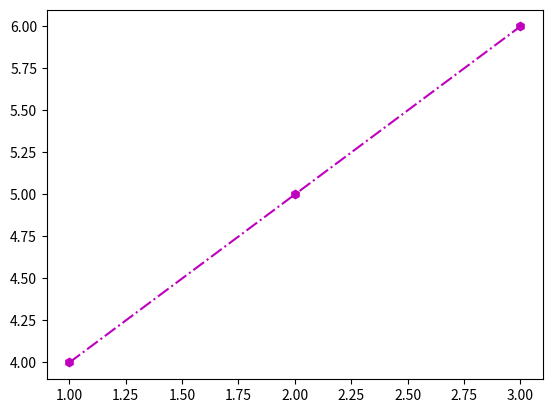

Here is the Python script that generated this plot:
import numpy as np
import matplotlib.pyplot as plt

"""
    线条的样式：默认是实现
    任何的图形化绘制方法中都有一个属性-linestyle
    短虚线：':'
    长虚线：'--'
    点划线：'-.'
    实线：'-'
    数据标记：marker
    填充型数据标记：正方形、三角形等
    非填充型数据标记：加减乘除..
    mec:表示填充图案的边框颜色
    mew:填充边框的宽度
    mfc:数据标记的颜色
    mfcalt:数据标记的备用颜色
    ms:数据标记的大小
    matplotlib提供了为线条设置颜色、标记、线型的格式化方式
    语法：cms
"""
x = [1, 2, 3]
y = [4, 5, 6]
# plt.plot(x, y, linestyle='-', marker='*', mec='r',
#          mew=1, mfc='y', mfcalt='g', ms=20)
plt.plot(x, y, 'mh-.')
plt.show()
